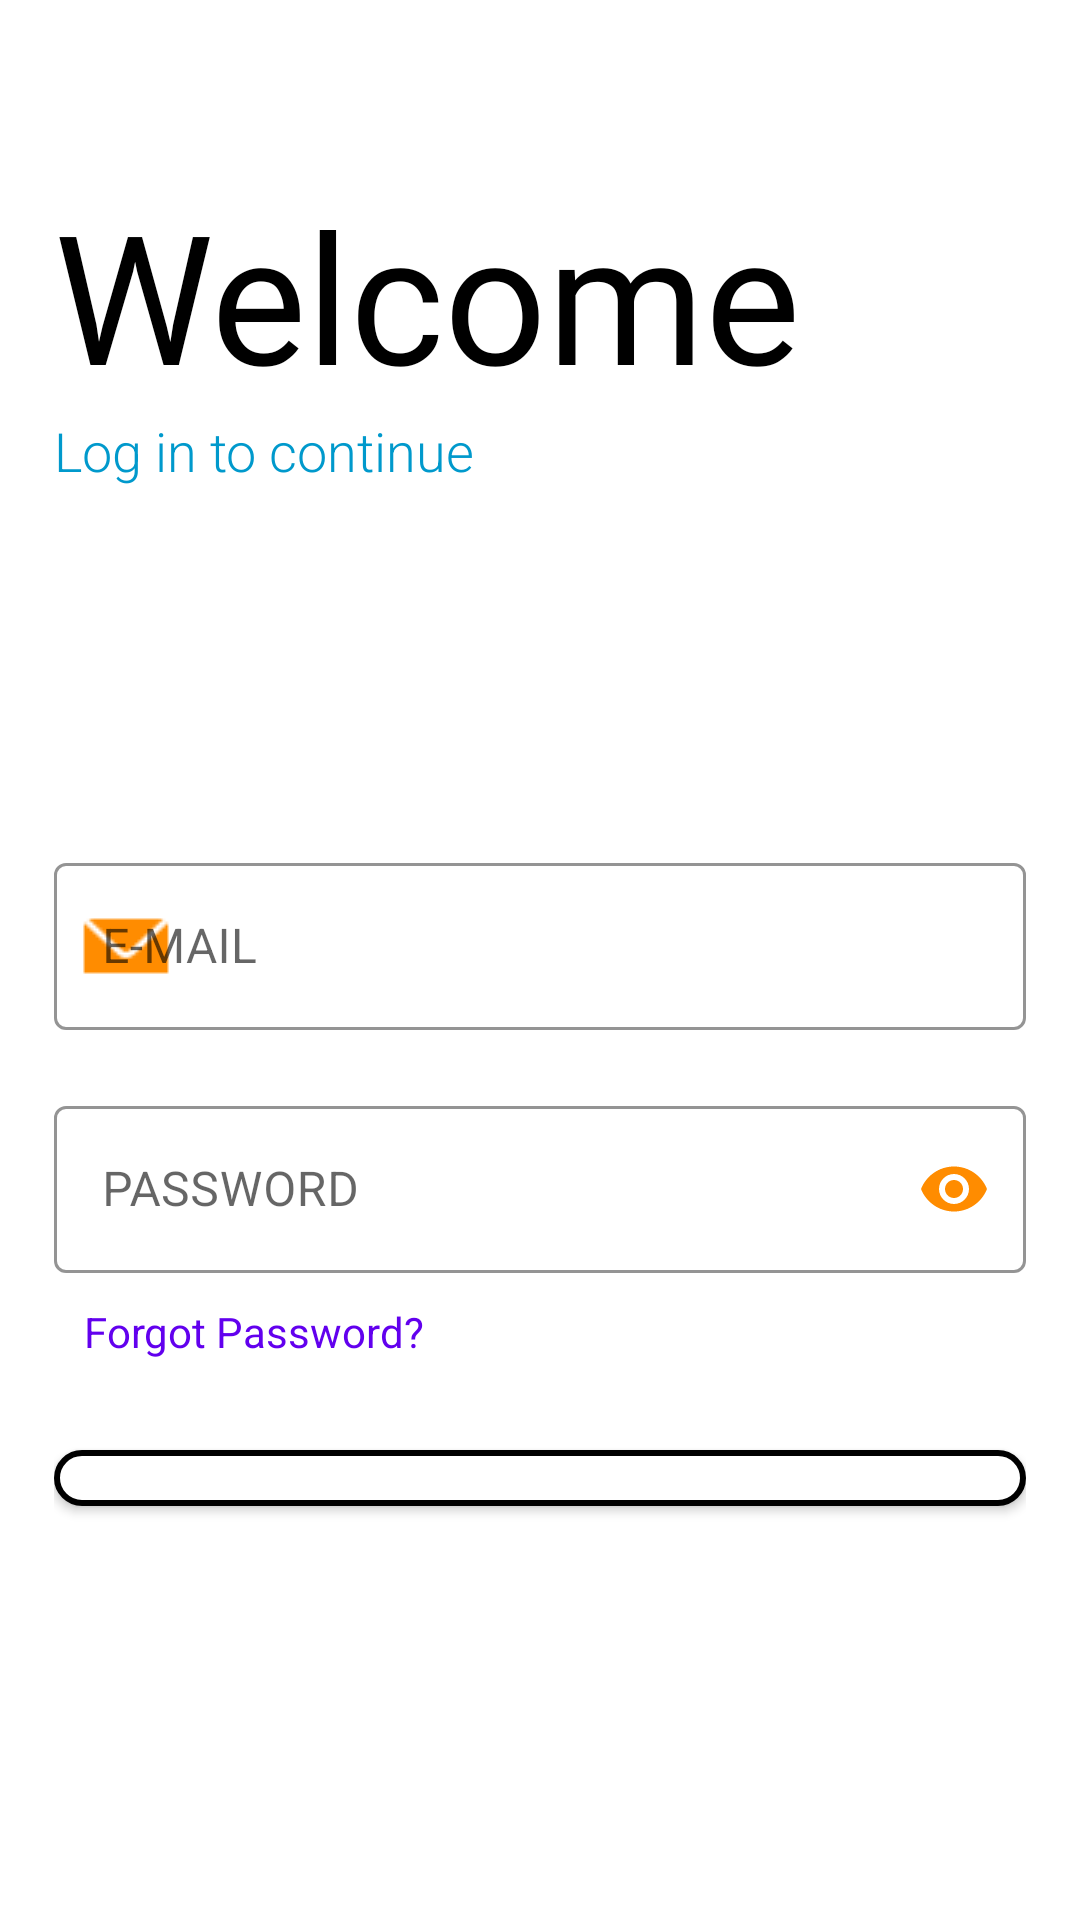

Write the Android layout XML for this screen, with the resource values it uses.
<!-- AndroidManifest.xml: application theme Theme.NotesAndPasswordAPP -->
<!-- res/layout/log_in_page.xml -->
<?xml version="1.0" encoding="utf-8"?>
<LinearLayout xmlns:android="http://schemas.android.com/apk/res/android"
    xmlns:app="http://schemas.android.com/apk/res-auto"
    xmlns:tools="http://schemas.android.com/tools"
    android:layout_width="match_parent"
    android:layout_height="match_parent"
    tools:context=".SignUpActivity"
    android:orientation="vertical"
    android:layout_gravity="center_horizontal"
    android:padding="18dp"

    >

    <TextView
        android:layout_width="match_parent"
        android:layout_height="wrap_content"
        android:layout_marginTop="40dp"
        android:fontFamily="@font/actor"
        android:text="Welcome"
        android:textColor="@color/black"
        android:textSize="60dp" />

    <TextView
        android:layout_width="match_parent"
        android:layout_height="wrap_content"
        android:layout_marginBottom="120dp"
        android:fontFamily="sans-serif-light"
        android:text="Log in to continue"
        android:textColor="@android:color/holo_blue_dark"
        android:textSize="18sp" />

    <com.google.android.material.textfield.TextInputLayout

        android:layout_width="match_parent"
        android:layout_height="wrap_content"
        app:boxBackgroundColor="@color/white"
        android:hint="E-MAIL"
        app:startIconDrawable="@drawable/icons8_mail_30"
        android:layout_marginBottom="20dp"
        style="@style/Widget.MaterialComponents.TextInputLayout.OutlinedBox"
        app:boxStrokeColor="#1e90ff"
        app:startIconTint="#ff8c00"
        app:hintTextColor="@color/black"
        android:layout_gravity="center"
        >

        <com.google.android.material.textfield.TextInputEditText
            android:id="@+id/emailTextField"
            android:layout_width="match_parent"
            android:layout_height="wrap_content"
            android:textCursorDrawable="@drawable/cursor_color_change"
            android:inputType="textEmailAddress"
            android:layout_gravity="center"
            />


    </com.google.android.material.textfield.TextInputLayout>
    <com.google.android.material.textfield.TextInputLayout
        android:layout_width="match_parent"
        android:layout_height="wrap_content"
        android:hint="PASSWORD"
        app:endIconMode="password_toggle"
        app:boxBackgroundColor="@color/white"
        style="@style/Widget.MaterialComponents.TextInputLayout.OutlinedBox"
        app:boxStrokeColor="#1e90ff"
        app:hintTextColor="@color/black"
        app:endIconTint="#ff8c00"
        >

        <com.google.android.material.textfield.TextInputEditText
            android:id="@+id/passwordTextField"
            android:layout_width="match_parent"
            android:layout_height="wrap_content"
            android:inputType="textPassword"
            android:textCursorDrawable="@drawable/cursor_color_change"
            />

    </com.google.android.material.textfield.TextInputLayout>
    <TextView
        android:id="@+id/forgotPasswordTv"
        android:layout_width="match_parent"
        android:layout_height="wrap_content"
        android:text="Forgot Password?"
        android:padding="10dp"
        android:textColor="@color/purple_real500"
        android:layout_marginBottom="20dp"
        />
    <Button
        android:id="@+id/LogInButton"
        android:layout_width="match_parent"
        android:layout_height="wrap_content"
        android:text="Login"
        android:padding="10dp"
        android:background="@drawable/submit_btn_theme"
        android:textSize="20dp"
        android:layout_marginBottom="120dp"
        />
    <LinearLayout
        android:layout_width="match_parent"
        android:layout_height="wrap_content"
        android:orientation="horizontal"
        android:gravity="center"
        >

        <TextView
            android:layout_width="wrap_content"
            android:layout_height="wrap_content"
            android:layout_marginRight="6dp"
            android:fontFamily="@font/actor"
            android:text="Not registered yet?"
            android:textColor="@color/purple_real500"
            android:textSize="16dp" />

        <TextView
            android:id="@+id/signUpTv"
            android:layout_width="wrap_content"
            android:layout_height="wrap_content"
            android:fontFamily="@font/actor"
            android:gravity="center"
            android:text="Sign Up"
            android:textColor="#ff8c00"
            android:textSize="16dp"
            android:textStyle="bold" />

    </LinearLayout>
</LinearLayout>
<!-- resources referenced by this layout -->
<resources>
  <color name="black">#FF000000</color>
  <color name="purple_real500">#FF6200EE</color>
  <color name="white">#FFFFFFFF</color>
  <!-- drawable cursor_color_change (drawable) -->
  <?xml version="1.0" encoding="utf-8"?>
  <shape xmlns:android="http://schemas.android.com/apk/res/android" android:shape="rectangle" >
      <size android:width="1dp" />
      <solid android:color= "@color/black"/>
  </shape>
  <!-- drawable icons8_mail_30: png bitmap (drawable, 627 bytes) -->
  <!-- drawable submit_btn_theme (drawable) -->
  <?xml version="1.0" encoding="utf-8"?>
  <shape xmlns:android="http://schemas.android.com/apk/res/android" android:shape="rectangle">
      <corners android:radius="10dp" />
      <solid android:color="@color/white"></solid>
      <stroke android:color="@color/black" android:width="2dp"/>
      <padding android:bottom="10dp" android:left="10dp" android:right="10dp" android:top="10dp" />
  
  </shape>
  <style name="Theme.NotesAndPasswordAPP" parent="Theme.MaterialComponents.DayNight.NoActionBar">
          
          <item name="colorPrimary">@color/purple_500</item>
          <item name="colorPrimaryVariant">@color/purple_700</item>
          <item name="colorOnPrimary">@color/white</item>
          
          <item name="colorSecondary">@color/teal_200</item>
          <item name="colorSecondaryVariant">@color/teal_700</item>
          <item name="colorOnSecondary">@color/black</item>
          
          <item name="android:statusBarColor" tools:targetApi="l">?attr/colorPrimaryVariant</item>
          
          <item name="android:windowFullscreen">true</item>
      </style>
  <color name="purple_500">#38B6FF</color>
  <color name="purple_700">#FF3700B3</color>
  <color name="teal_200">#FF03DAC5</color>
  <color name="teal_700">#FF018786</color>
</resources>
